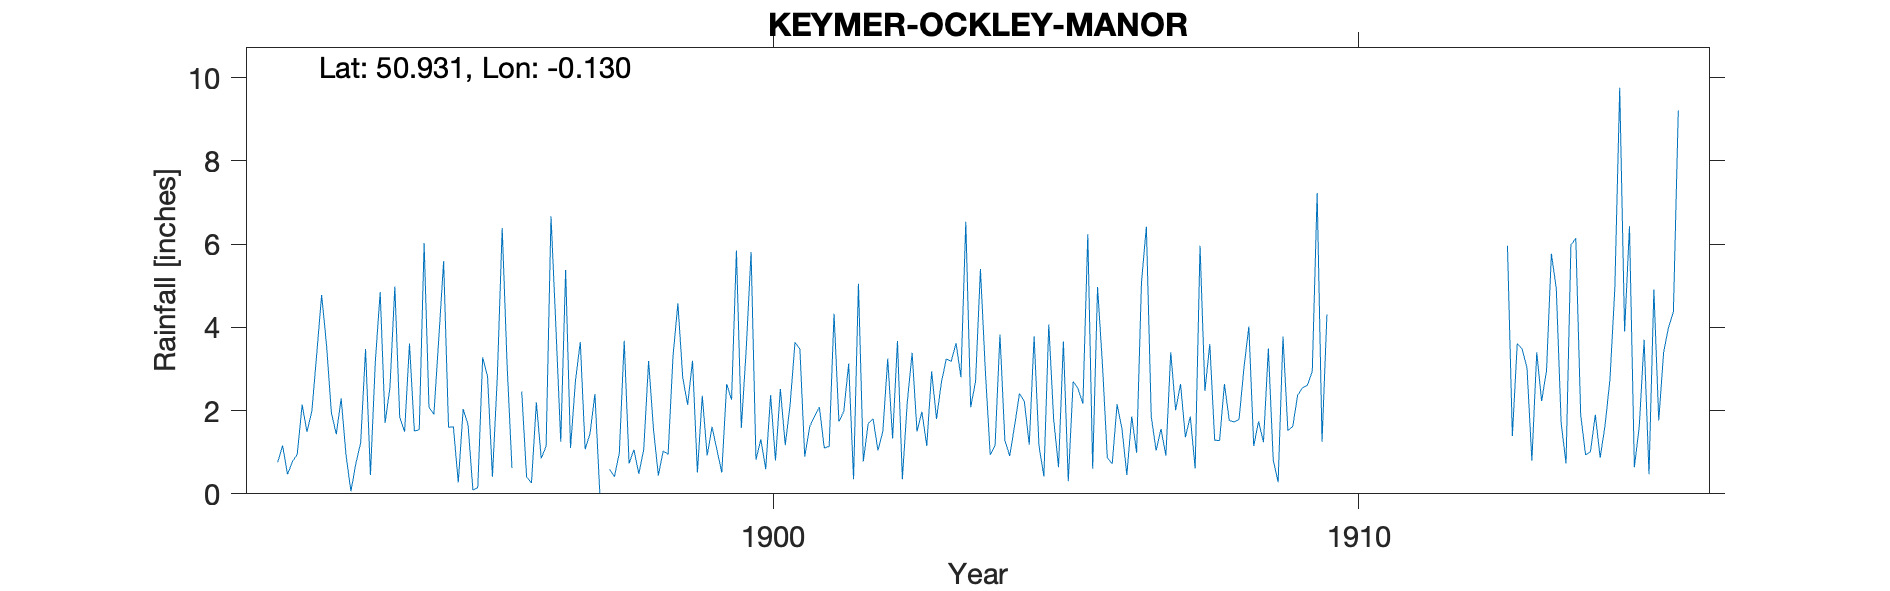

The table this chart was drawn from, first rows:
KEYMER-OCKLEY-MANOR, , , , , , , , , , , , , , , , , , , , , , , 
Grid ref, TQ315163, Long, -0.1301, Lat, 50.93, Elevation, 185, ft, , , , , , , , , , , , , , , 
Station no, RR4897, , , , , , , , , , , , , , , , , , , , , , 
, 1890, 1891, 1892, 1893, 1894, 1895, 1896, 1897, 1898, 1899, 1900, 1901, 1902, 1903, 1904, 1905, 1906, 1907, 1908, 1909, 1910, 1911, 1912
January, , , 0.76, 1.43, 4.98, 1.61, 0.62, 1.1, 0.73, 2.14, 3.47, 0.89, 0.78, 1.97, 5.4, 1.15, 4.97, 1.04, 1.29, 0.81, , , 
February, , , 1.16, 2.29, 1.84, 0.27, , 2.7, 1.06, 3.2, 5.81, 1.61, 1.69, 1.15, 2.97, 0.42, 3.11, 1.56, 1.28, 0.28, , , 
March, , , 0.47, 0.93, 1.49, 2.04, 2.46, 3.65, 0.48, 0.51, 0.82, 1.86, 1.8, 2.94, 0.94, 4.07, 0.87, 0.92, 2.64, 3.78, , , 
April, , , 0.77, 0.06, 3.61, 1.66, 0.41, 1.07, 1.06, 2.36, 1.31, 2.08, 1.04, 1.8, 1.16, 1.8, 0.72, 3.4, 1.76, 1.52, , , 
May, , , 0.95, 0.72, 1.51, 0.09, 0.26, 1.45, 3.19, 0.92, 0.59, 1.1, 1.5, 2.68, 3.83, 0.64, 2.15, 2.01, 1.73, 1.62, , , 
June, , , 2.14, 1.23, 1.54, 0.15, 2.2, 2.4, 1.55, 1.61, 2.37, 1.14, 3.25, 3.24, 1.29, 3.66, 1.57, 2.64, 1.79, 2.37, , , 
July, , , 1.49, 3.48, 6.02, 3.28, 0.85, 0.02, 0.44, 1.06, 0.8, 4.33, 1.33, 3.18, 0.91, 0.3, 0.45, 1.36, 3.03, 2.55, , , 
August, , , 1.99, 0.45, 2.08, 2.82, 1.15, , 1.03, 0.51, 2.52, 1.74, 3.67, 3.62, 1.64, 2.7, 1.86, 1.86, 4.02, 2.61, , , 
September, , , 3.37, 3.18, 1.91, 0.41, 6.67, 0.59, 0.95, 2.64, 1.17, 1.98, 0.35, 2.8, 2.41, 2.53, 0.99, 0.61, 1.15, 2.95, , , 
October, , , 4.78, 4.85, 3.72, 2.81, 4.02, 0.41, 3.3, 2.26, 2.14, 3.13, 2.19, 6.54, 2.22, 2.17, 5.08, 5.96, 1.74, 7.23, , , 
November, , , 3.58, 1.7, 5.59, 6.39, 1.25, 0.98, 4.58, 5.85, 3.64, 0.35, 3.39, 2.08, 1.18, 6.24, 6.42, 2.47, 1.24, 1.25, , , 
December, , , 1.95, 2.56, 1.6, 3.11, 5.38, 3.68, 2.79, 1.58, 3.48, 5.05, 1.5, 2.7, 3.78, 0.6, 1.86, 3.6, 3.49, 4.31, , , 
Total, , , 23.41, 22.88, 35.89, 24.64, , , 21.16, 24.64, 28.12, 25.26, 22.49, 34.7, 27.73, 26.28, 30.05, 27.43, 25.16, 31.28, , , 
1896 incomplete column total removed, , , , , , , , , , , , , , , , , , , , , , , 
1897 incomplete column total removed, , , , , , , , , , , , , , , , , , , , , , , 
